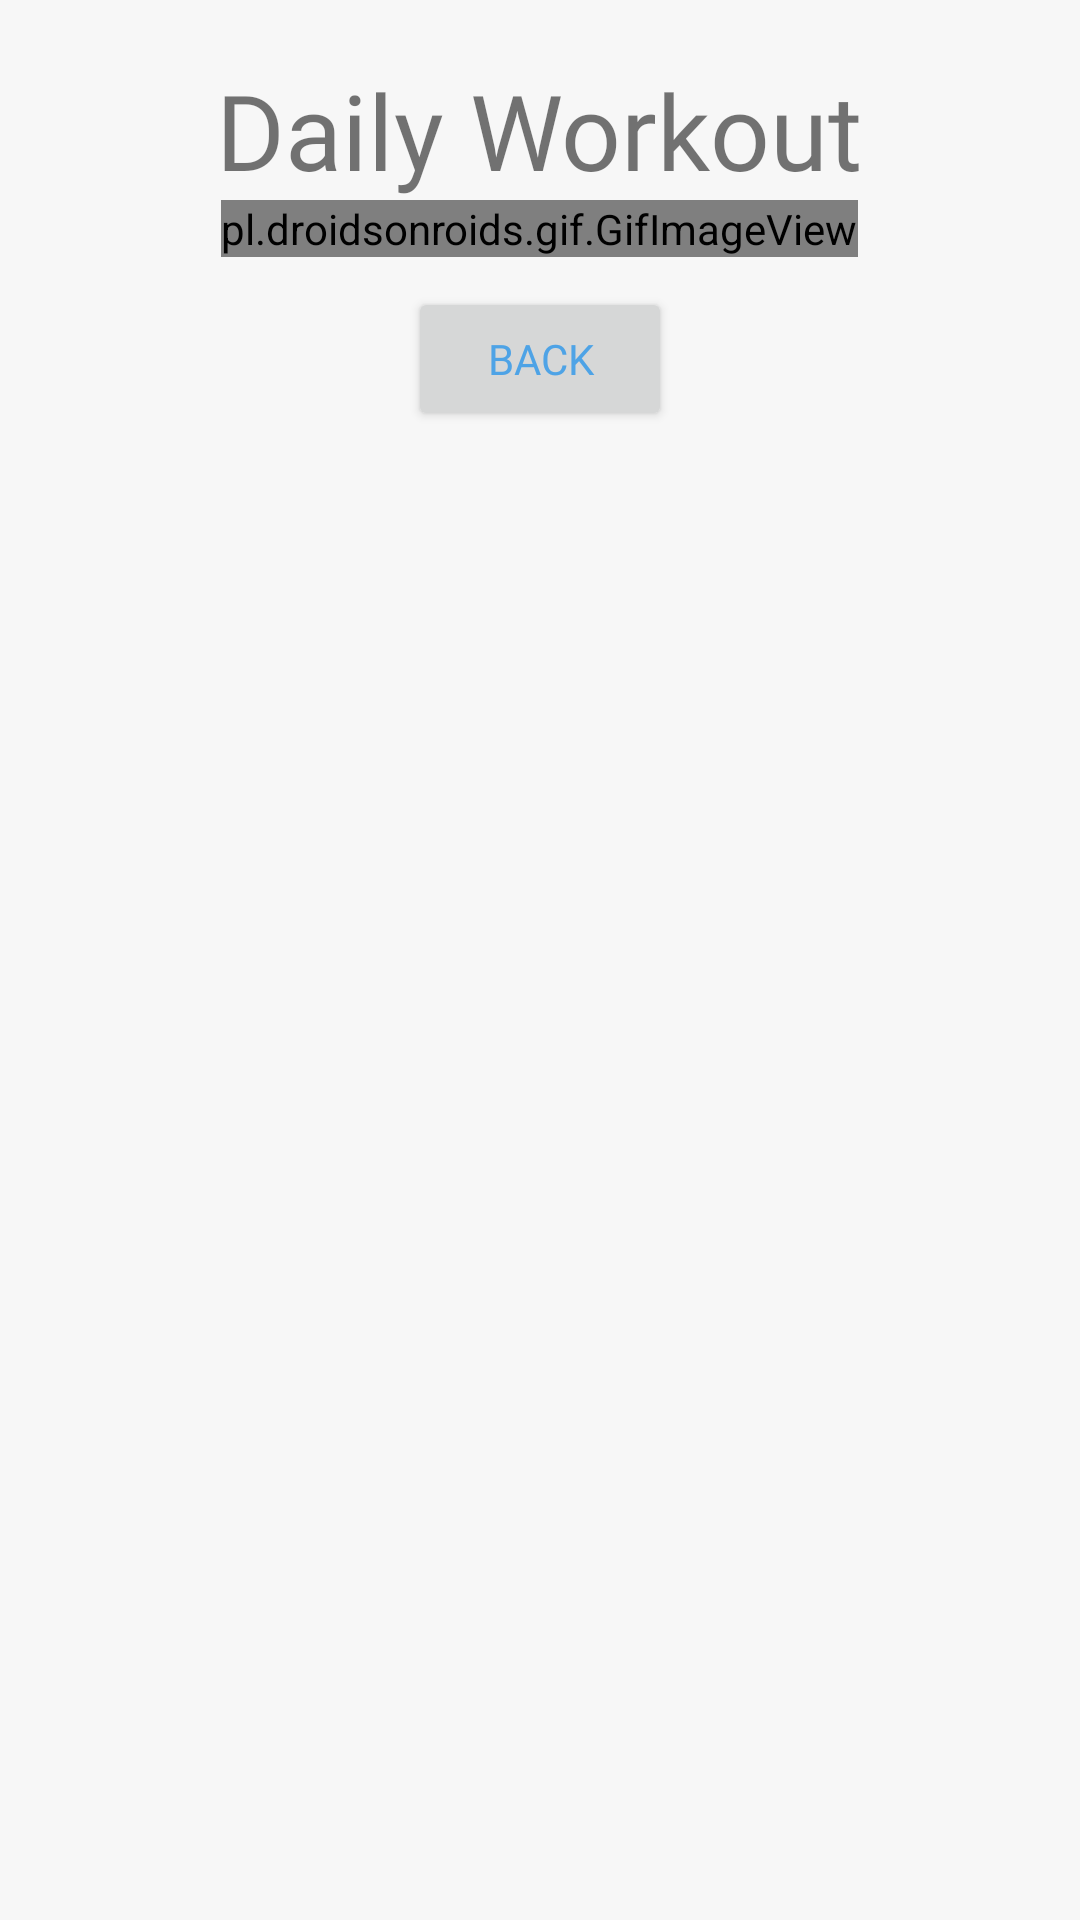

Here is an Android app screen rendered from its layout file. Give the layout XML and the strings, colors and styles it references.
<!-- AndroidManifest.xml: application theme Theme.Bmax -->
<!-- res/layout/activity_inten1.xml -->
<?xml version="1.0" encoding="utf-8"?>
<LinearLayout xmlns:android="http://schemas.android.com/apk/res/android"
    xmlns:app="http://schemas.android.com/apk/res-auto"
    xmlns:tools="http://schemas.android.com/tools"
    android:layout_width="match_parent"
    android:layout_height="match_parent"
    android:orientation="vertical"
    android:background="#f7f7f7"
    android:gravity="center_horizontal"
    tools:context=".inten1">

<ScrollView
    android:layout_width="match_parent"
    android:layout_height="match_parent">
    <LinearLayout
        android:layout_width="match_parent"
        android:layout_height="match_parent"
        android:orientation="vertical"
        android:background="#f7f7f7"
        android:gravity="center_horizontal">
    <TextView
        android:layout_width="wrap_content"
        android:fontFamily="@font/bungee"
        android:text="Daily Workout"
        android:textSize="35dp"
        android:gravity="center"
        android:layout_marginTop="20dp"
        android:layout_height="wrap_content">
    </TextView>

    <pl.droidsonroids.gif.GifImageView
        android:layout_width="wrap_content"
        android:layout_height="wrap_content"
        android:layout_marginBottom="10dp"
        android:src="@drawable/daily">

    </pl.droidsonroids.gif.GifImageView>

        <Button
            android:id="@+id/button"
            android:layout_width="wrap_content"
            android:layout_height="wrap_content"
            android:fontFamily="@font/bungee"
            android:text="BACK"
            android:textColor="#4EA3E6" />

    </LinearLayout>
</ScrollView>
</LinearLayout>
<!-- resources referenced by this layout -->
<resources>
  <style name="Theme.Bmax" parent="Theme.MaterialComponents.DayNight.NoActionBar">
          
          <item name="colorPrimary">#FFFFFF</item>
          <item name="colorPrimaryVariant">#257295</item>
          <item name="colorOnPrimary">#FFFFFF</item>
          
          <item name="colorSecondary">@color/teal_200</item>
          <item name="colorSecondaryVariant">@color/teal_700</item>
          <item name="colorOnSecondary">@color/black</item>
          
          <item name="android:statusBarColor" tools:targetApi="l">?attr/colorPrimaryVariant</item>
          
      </style>
  <color name="teal_200">#FF03DAC5</color>
  <color name="teal_700">#FF018786</color>
  <color name="black">#000000</color>
</resources>
